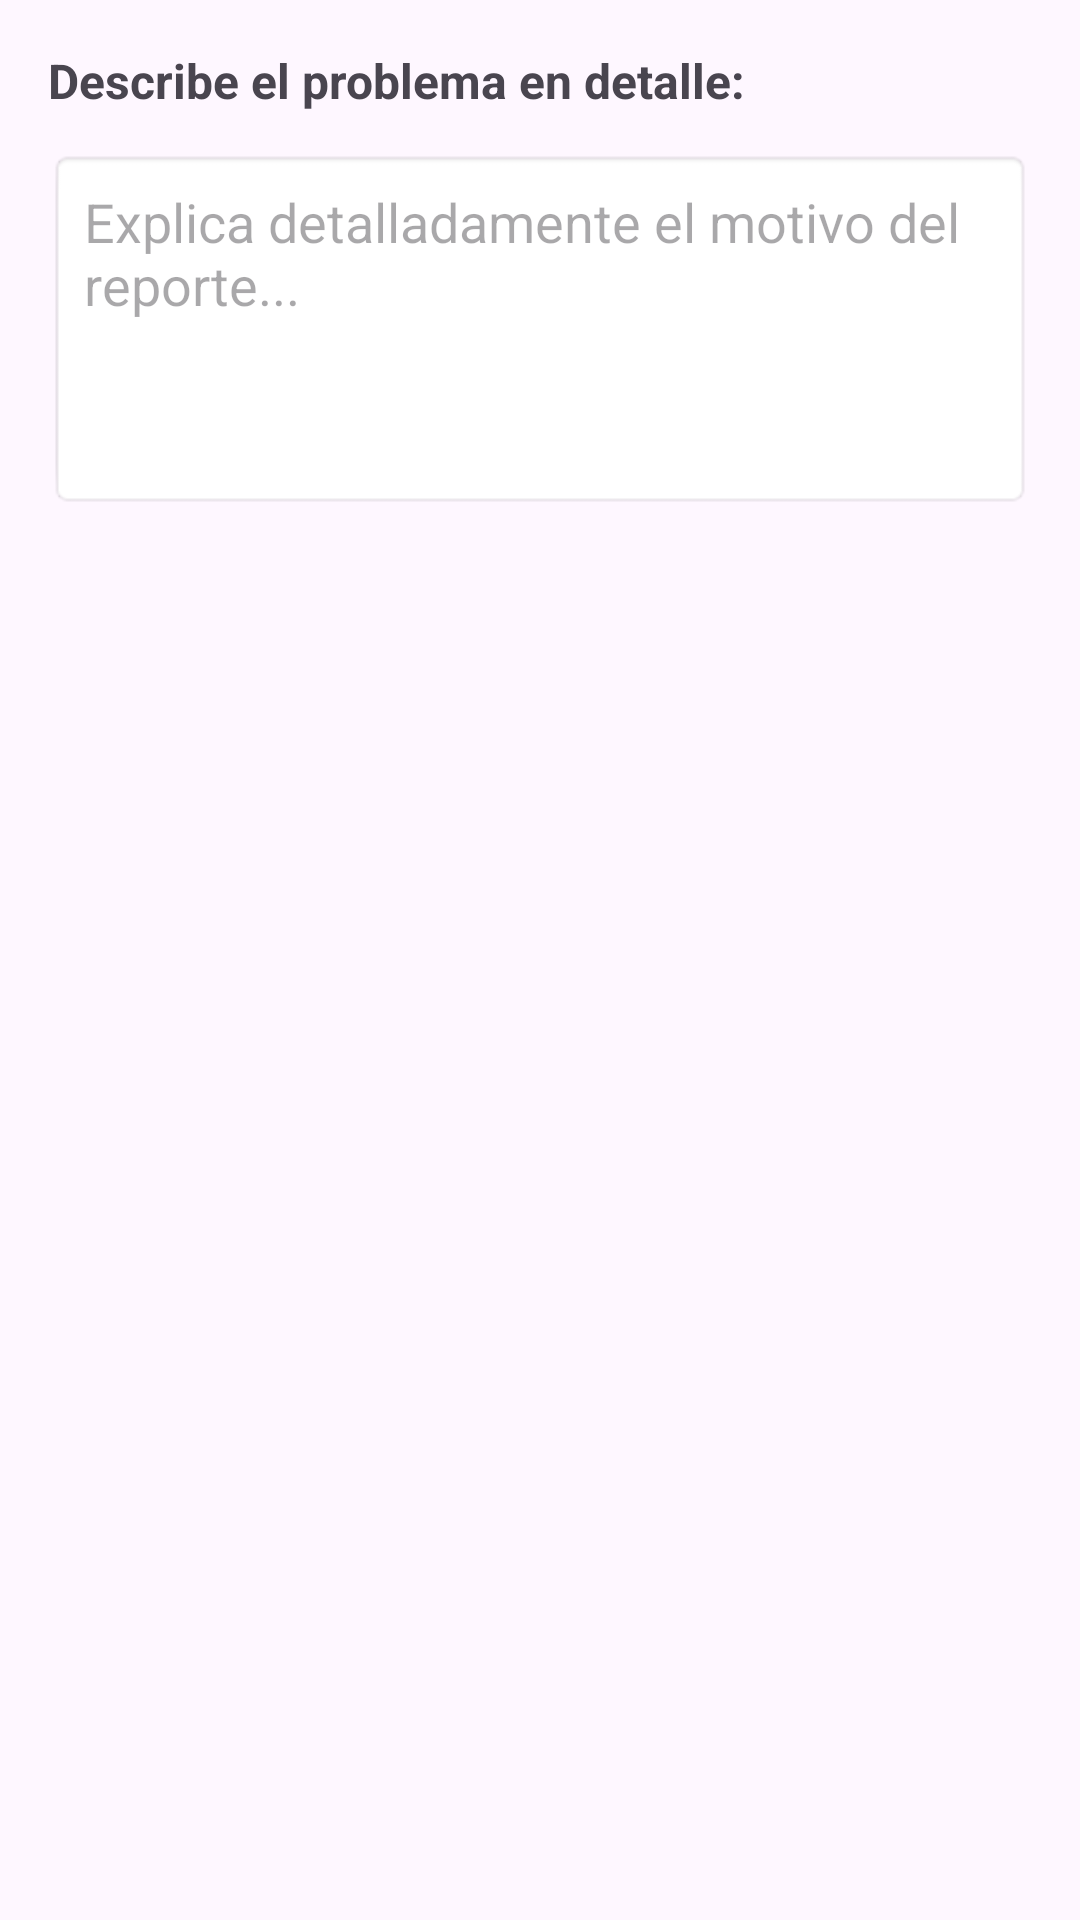

Android layout source for this screen:
<!-- AndroidManifest.xml: application theme Theme.CamisetasWallapop -->
<!-- res/layout/dialog_report_details.xml -->
<?xml version="1.0" encoding="utf-8"?>
<LinearLayout xmlns:android="http://schemas.android.com/apk/res/android"
    android:layout_width="match_parent"
    android:layout_height="wrap_content"
    android:orientation="vertical"
    android:padding="16dp">

    <TextView
        android:layout_width="match_parent"
        android:layout_height="wrap_content"
        android:text="Describe el problema en detalle:"
        android:textSize="16sp"
        android:textStyle="bold"
        android:layout_marginBottom="12dp" />

    <EditText
        android:id="@+id/edtReportDescription"
        android:layout_width="match_parent"
        android:layout_height="120dp"
        android:gravity="top"
        android:hint="Explica detalladamente el motivo del reporte..."
        android:inputType="textMultiLine"
        android:padding="12dp"
        android:background="@android:drawable/editbox_background"
        android:minLines="3"
        android:maxLines="5" />

</LinearLayout>
<!-- resources referenced by this layout -->
<resources>
  <style name="Theme.CamisetasWallapop" parent="Base.Theme.CamisetasWallapop" />
  <style name="Base.Theme.CamisetasWallapop" parent="Theme.Material3.DayNight.NoActionBar">
          
          
          <item name="android:fitsSystemWindows">true</item>
          <item name="android:windowTranslucentStatus">false</item>
          <item name="android:statusBarColor">@color/white</item>
          <item name="android:windowLightStatusBar">true</item>
  
      </style>
  <color name="white">#FFFFFF</color>
</resources>
